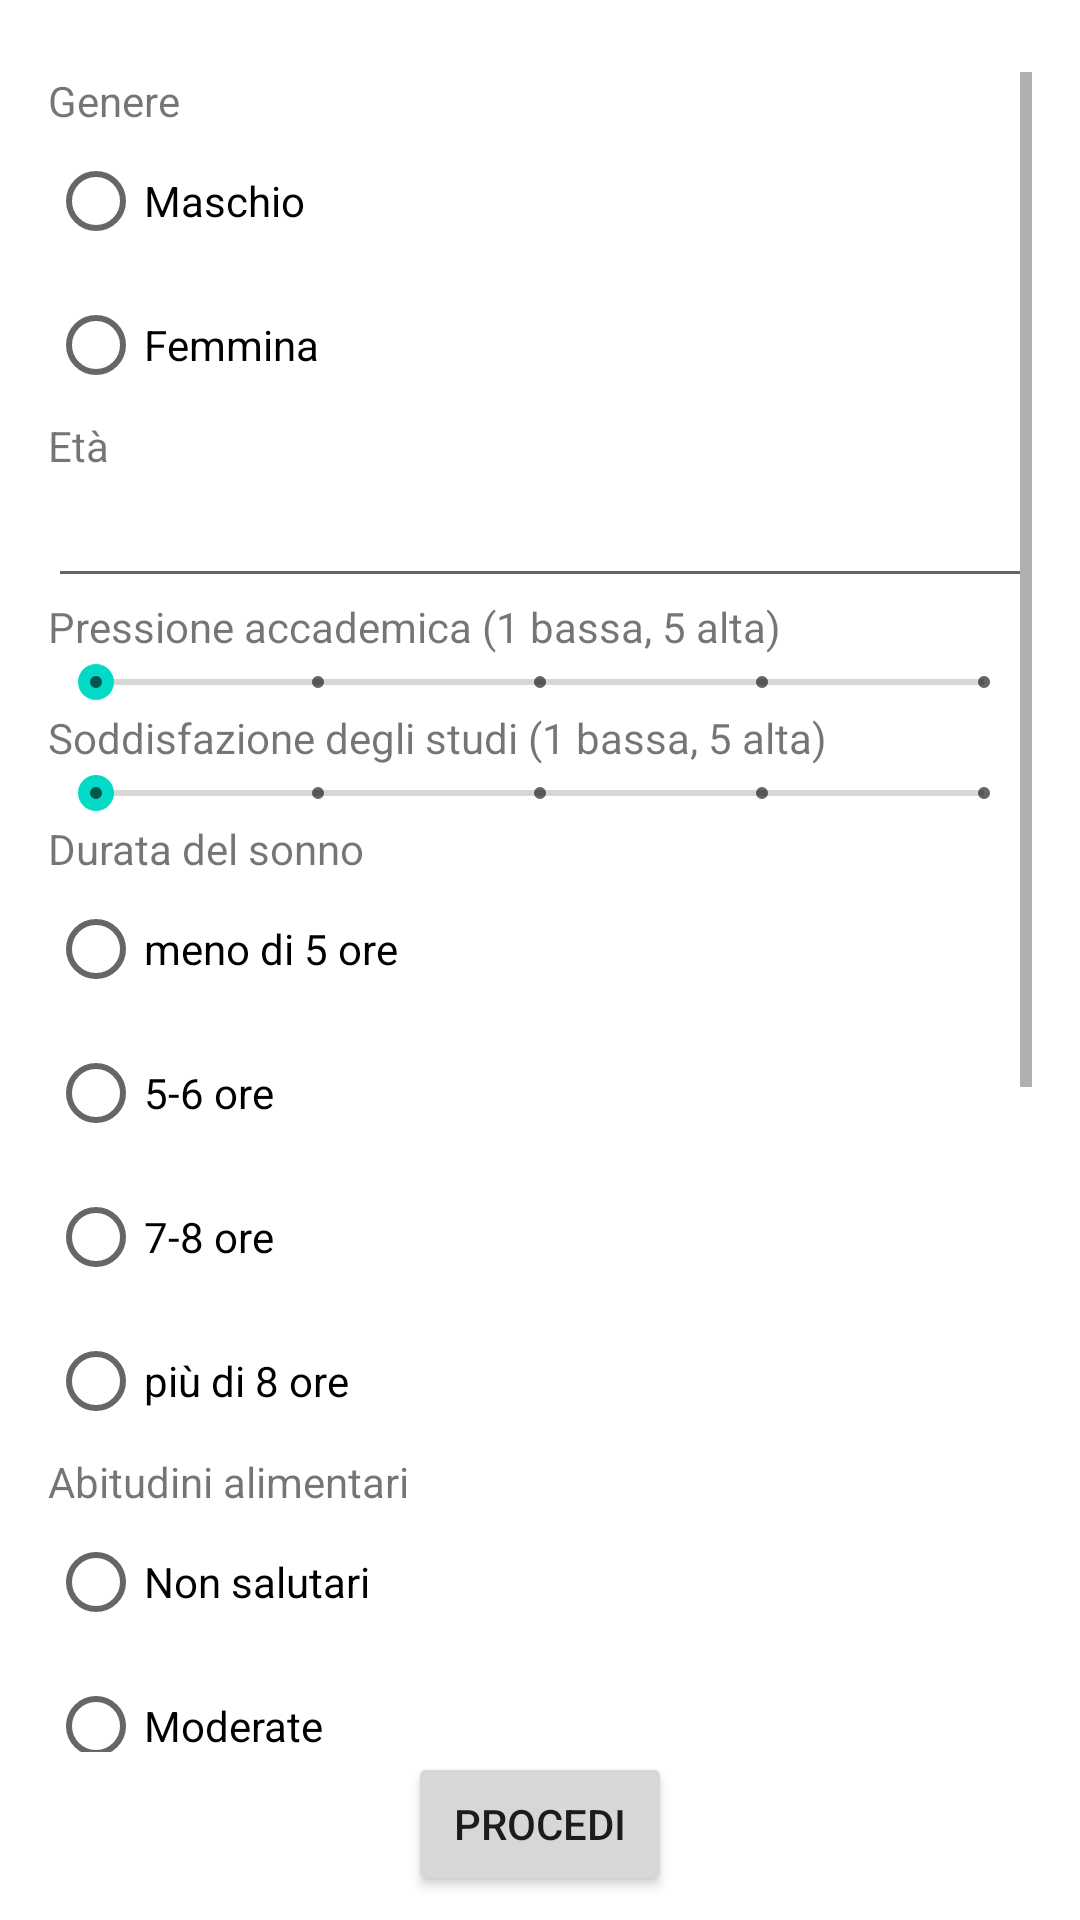

Layout XML and referenced resources for this Android screen:
<!-- AndroidManifest.xml: application theme Theme.LiteRTprova8 -->
<!-- res/layout/activity_questions.xml -->
<?xml version="1.0" encoding="utf-8"?>
<androidx.constraintlayout.widget.ConstraintLayout xmlns:android="http://schemas.android.com/apk/res/android"
    xmlns:app="http://schemas.android.com/apk/res-auto"
    xmlns:tools="http://schemas.android.com/tools"
    android:id="@+id/main"
    android:layout_width="match_parent"
    android:layout_height="match_parent"
    tools:context=".QuestionsActivity">

    <Button
        android:id="@+id/quest_button"
        android:layout_width="wrap_content"
        android:layout_height="wrap_content"
        android:layout_marginBottom="8dp"
        android:onClick="goToResult"
        android:text="Procedi"
        app:layout_constraintBottom_toBottomOf="parent"
        app:layout_constraintEnd_toEndOf="parent"
        app:layout_constraintStart_toStartOf="parent" />

    <ScrollView
        android:layout_width="0dp"
        android:layout_height="0dp"
        android:layout_marginStart="16dp"
        android:layout_marginTop="24dp"
        android:layout_marginEnd="16dp"
        app:layout_constraintBottom_toTopOf="@id/quest_button"
        app:layout_constraintEnd_toEndOf="parent"
        app:layout_constraintStart_toStartOf="parent"
        app:layout_constraintTop_toTopOf="parent">

        <LinearLayout
            android:layout_width="match_parent"
            android:layout_height="wrap_content"
            android:orientation="vertical">

            <TextView
                android:id="@+id/question1"
                android:layout_width="match_parent"
                android:layout_height="wrap_content"
                android:text="Genere" />

            <RadioGroup
                android:id="@+id/answer1"
                android:layout_width="match_parent"
                android:layout_height="match_parent"
                android:orientation="vertical">

                <RadioButton
                    android:id="@+id/answer1_1"
                    android:layout_width="wrap_content"
                    android:layout_height="wrap_content"
                    android:layout_weight="1"
                    android:tag="0"
                    android:text="Maschio" />

                <RadioButton
                    android:id="@+id/answer1_2"
                    android:layout_width="wrap_content"
                    android:layout_height="wrap_content"
                    android:layout_weight="1"
                    android:tag="1"
                    android:text="Femmina" />

            </RadioGroup>

            <TextView
                android:id="@+id/question2"
                android:layout_width="match_parent"
                android:layout_height="wrap_content"
                android:text="Età" />

            <EditText
                android:id="@+id/answer2"
                android:layout_width="match_parent"
                android:layout_height="wrap_content"
                android:ems="10"
                android:inputType="number" />

            <TextView
                android:id="@+id/question3"
                android:layout_width="match_parent"
                android:layout_height="wrap_content"
                android:text="Pressione accademica (1 bassa, 5 alta)" />

            <SeekBar
                android:id="@+id/answer3"
                style="@style/Widget.AppCompat.SeekBar.Discrete"
                android:layout_width="match_parent"
                android:layout_height="wrap_content"
                android:max="4"
                android:progress="0" />

            <TextView
                android:id="@+id/question4"
                android:layout_width="match_parent"
                android:layout_height="wrap_content"
                android:text="Soddisfazione degli studi (1 bassa, 5 alta)" />

            <SeekBar
                android:id="@+id/answer4"
                style="@style/Widget.AppCompat.SeekBar.Discrete"
                android:layout_width="match_parent"
                android:layout_height="wrap_content"
                android:max="4"
                android:progress="0" />

            <TextView
                android:id="@+id/question5"
                android:layout_width="match_parent"
                android:layout_height="wrap_content"
                android:text="Durata del sonno" />

            <RadioGroup
                android:id="@+id/answer5"
                android:layout_width="match_parent"
                android:layout_height="match_parent">

                <RadioButton
                    android:id="@+id/answer5_1"
                    android:layout_width="match_parent"
                    android:layout_height="wrap_content"
                    android:tag="0"
                    android:text="meno di 5 ore" />

                <RadioButton
                    android:id="@+id/answer5_2"
                    android:layout_width="match_parent"
                    android:layout_height="wrap_content"
                    android:tag="1"
                    android:text="5-6 ore" />

                <RadioButton
                    android:id="@+id/answer5_3"
                    android:layout_width="match_parent"
                    android:layout_height="wrap_content"
                    android:tag="2"
                    android:text="7-8 ore" />

                <RadioButton
                    android:id="@+id/answer5_4"
                    android:layout_width="match_parent"
                    android:layout_height="wrap_content"
                    android:tag="3"
                    android:text="più di 8 ore" />

            </RadioGroup>

            <TextView
                android:id="@+id/question6"
                android:layout_width="match_parent"
                android:layout_height="wrap_content"
                android:text="Abitudini alimentari" />

            <RadioGroup
                android:id="@+id/answer6"
                android:layout_width="match_parent"
                android:layout_height="match_parent">

                <RadioButton
                    android:id="@+id/answer6_1"
                    android:layout_width="match_parent"
                    android:layout_height="wrap_content"
                    android:tag="0"
                    android:text="Non salutari" />

                <RadioButton
                    android:id="@+id/answer6_2"
                    android:layout_width="match_parent"
                    android:layout_height="wrap_content"
                    android:tag="1"
                    android:text="Moderate" />

                <RadioButton
                    android:id="@+id/answer6_3"
                    android:layout_width="match_parent"
                    android:layout_height="wrap_content"
                    android:tag="2"
                    android:text="Salutari" />
            </RadioGroup>

            <TextView
                android:id="@+id/question7"
                android:layout_width="match_parent"
                android:layout_height="wrap_content"
                android:text="Hai mai avuto pensieri suicidi?" />

            <RadioGroup
                android:id="@+id/answer7"
                android:layout_width="match_parent"
                android:layout_height="match_parent">

                <RadioButton
                    android:id="@+id/answer7_1"
                    android:layout_width="match_parent"
                    android:layout_height="wrap_content"
                    android:tag="0"
                    android:text="No" />

                <RadioButton
                    android:id="@+id/answer7_2"
                    android:layout_width="match_parent"
                    android:layout_height="wrap_content"
                    android:tag="1"
                    android:text="Sì" />
            </RadioGroup>

            <TextView
                android:id="@+id/question8"
                android:layout_width="match_parent"
                android:layout_height="wrap_content"
                android:text="Ore di studio giornaliere (0-12)" />

            <SeekBar
                android:id="@+id/answer8"
                style="@style/Widget.AppCompat.SeekBar.Discrete"
                android:layout_width="match_parent"
                android:layout_height="wrap_content"
                android:max="12"
                android:progress="0" />

            <TextView
                android:id="@+id/question9"
                android:layout_width="match_parent"
                android:layout_height="wrap_content"
                android:text="Stress finanziario (1 basso, 5 atlo)" />

            <SeekBar
                android:id="@+id/answer9"
                style="@style/Widget.AppCompat.SeekBar.Discrete"
                android:layout_width="match_parent"
                android:layout_height="wrap_content"
                android:max="4"
                android:progress="0" />

            <TextView
                android:id="@+id/question10"
                android:layout_width="match_parent"
                android:layout_height="wrap_content"
                android:text="Hai casi di instabilità mentale in famiglia?" />

            <RadioGroup
                android:id="@+id/answer10"
                android:layout_width="match_parent"
                android:layout_height="match_parent">

                <RadioButton
                    android:id="@+id/answer10_1"
                    android:layout_width="match_parent"
                    android:layout_height="wrap_content"
                    android:tag="0"
                    android:text="No" />

                <RadioButton
                    android:id="@+id/answer10_2"
                    android:layout_width="match_parent"
                    android:layout_height="wrap_content"
                    android:tag="1"
                    android:text="Sì" />
            </RadioGroup>
        </LinearLayout>
    </ScrollView>
</androidx.constraintlayout.widget.ConstraintLayout>
<!-- resources referenced by this layout -->
<resources>
  <style name="Theme.LiteRTprova8" parent="Theme.MaterialComponents.DayNight.DarkActionBar">
          
          <item name="colorPrimary">@color/purple_500</item>
          <item name="colorPrimaryVariant">@color/purple_700</item>
          <item name="colorOnPrimary">@color/white</item>
          
          <item name="colorSecondary">@color/teal_200</item>
          <item name="colorSecondaryVariant">@color/teal_700</item>
          <item name="colorOnSecondary">@color/black</item>
          
          <item name="android:statusBarColor">?attr/colorPrimaryVariant</item>
          
      </style>
  <color name="purple_500">#FF6200EE</color>
  <color name="purple_700">#FF3700B3</color>
  <color name="white">#FFFFFFFF</color>
  <color name="teal_200">#FF03DAC5</color>
  <color name="teal_700">#FF018786</color>
  <color name="black">#FF000000</color>
</resources>
